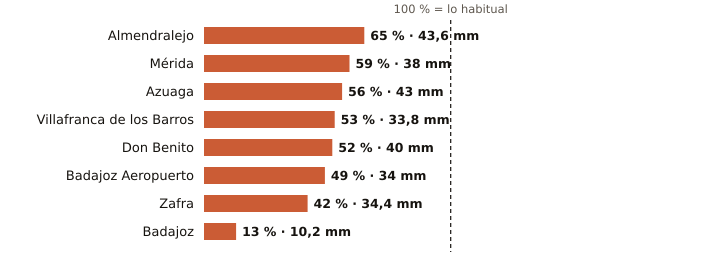

Source data for this figure (header and first rows):
estacion, provincia, indicativo, mm_otono, referencia_mm, pct, periodo_referencia, hasta, hora
Almendralejo, Badajoz, 4436Y, 43.6, 66.8, 65, 2009-2025, 2026-10-24, 16
Mérida, Badajoz, 4410X, 38.0, 64.7, 59, 1991-2020, 2026-10-24, 16
Azuaga, Badajoz, 5473X, 43.0, 76.6, 56, 2003-2025, 2026-10-24, 16
Villafranca de los Barros, Badajoz, 4395X, 33.8, 64.3, 53, 2008-2025, 2026-10-24, 16
Don Benito, Badajoz, 4358X, 40.0, 76.2, 52, 1991-2020, 2026-10-24, 16
Badajoz Aeropuerto, Badajoz, 4452, 34.0, 69.4, 49, 1991-2020, 2026-10-24, 16
Zafra, Badajoz, 4427X, 34.4, 81.3, 42, 2003-2025, 2026-10-24, 16
Badajoz, Badajoz, 4478X, 10.2, 78.0, 13, 2002-2025, 2026-10-24, 16
